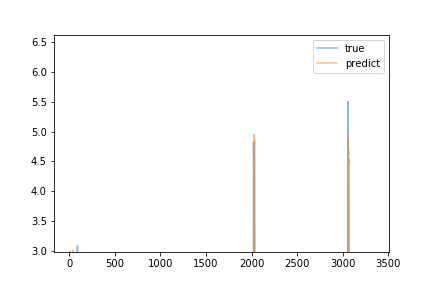

Data behind this chart, as committed beside it:
predict, true
2.968, 2.74
2.95, 2.82
2.958, 2.8
2.998, 2.71
2.997, 2.71
2.951, 2.74
2.944, 2.76
2.977, 2.74
2.97, 2.71
2.99, 2.69
2.917, 2.7
2.947, 2.7
2.973, 2.62
2.923, 2.64
2.906, 2.62
2.884, 2.69
2.832, 2.66
2.87, 2.63
2.823, 2.7
2.848, 2.64
2.859, 2.6
2.874, 2.72
2.867, 2.69
2.901, 2.64
2.856, 2.68
2.866, 2.64
2.869, 2.64
2.89, 2.64
2.947, 2.6
2.885, 2.6
2.896, 2.69
2.906, 2.63
2.906, 2.64
2.902, 2.69
2.887, 2.7
2.863, 2.68
2.878, 2.66
2.954, 2.61
2.893, 2.69
2.919, 2.67
2.978, 2.67
2.955, 2.7
2.961, 2.69
3.007, 2.71
2.919, 2.62
2.9, 2.67
2.939, 2.66
2.898, 2.71
2.941, 2.71
2.956, 2.75
2.948, 2.67
2.936, 2.67
2.93, 2.63
2.882, 2.66
2.92, 2.69
2.945, 2.64
2.91, 2.59
2.846, 2.58
2.894, 2.6
2.87, 2.62
... 3,279 more rows
